Labelled photos from "sample", an image-classification folder in mohamed-abo-taha/defect-detection-qc. The possible labels are: contamination, crack, dent, good, scratch.

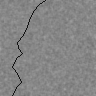
Label: crack

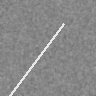
Label: scratch

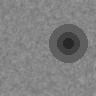
Label: dent

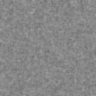
Label: good

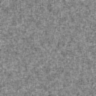
Label: good

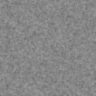
Label: good
